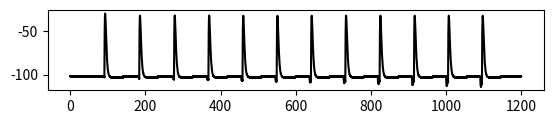

Reproduce this figure in Python. (Note: this script raises an exception after producing the figure.)
#!/usr/bin/python
"""
 Implements Clements and Bekkers algorithm for finding events (EPSCs, IPSCS) in 
 a trace.
 Clements, J., and Bekkers, Biophysical Journal, 73: 220-229, 1997.

 Incoming data is either raw or filtered data
 Rise and decay parameters determine the template that 
 is the matching template to work against the data at each point
 threshold sets the detection limit.
 The returned eventlist is a list of indices to the events detected.

 This code uses the optimizations discussed in the article.

 19 June 2002 Paul B. Manis, Ph.D. pmanis@med.unc.edu

 Modified for Python from Matlab version, July 16 and 17, 2009 Paul B. Manis.
 Pure python implementation.

"""
import numpy as np
import numpy.ma as ma
import matplotlib.pyplot as mpl


def ClementsBekkers(data, sign='+', samplerate=0.1, rise=2.0, decay=10.0, threshold=3.5,
                    dispFlag=True, subtractMode=False, direction=1,
                    lpfilter=2000, template_type=2, ntau=5,
                    markercolor=(1, 0, 0, 1)):
    """Use Clementes-Bekkers algorithm to find events in a data vector.

    The Clementes-Bekkers algorithm uses a template event shape (set by `template_type`) that is
    "swept" across the `data` set to find potential events similar to the template.

    Parameters
    ----------
    data : array
        One-dimensional array that will be searched for matching events.
    sign : str {'+', '-'}, default '+'
        Sign of events that will be searched.
    samplerate : float (default 0.1)
        the sampling rate for the data, (milliseconds)
    rise : float (default 2.0)
        The rise time of the events to be detected (milliseconds)
    decay : float (default 10.0)
        The decay time of the events to be detected (milliseconds)
    threshold : float (default 3.5)
        Threshold of event relative to stdev of data to pass detection.
    dispFlag : boolean (True)
        Controls whether or not data is displayed while searching (inactive in Python version)
    subtractMode : boolean (False)
        subtracts the best matched templates from the data array as we go. Used to 
        find overlapping events.
    direction : int (1)
        Controls direction of the search: 1 is forward from beginning, -1 is backwards from
        end of data array
    lpfilter : float (2000.)
        Low pass filter to apply to the data set before starting search. (Hz)
    template_type : int (2)
        The template type that will be used. Templates are:
            1 :  alpha function (template = ((ti - predelay) / decay) * 
                    np.exp((-(t[i] - predelay)) / decay))
            2 : exp rise to power, exp fall
            3 : exp rise to power, double exp fall
            4 : average waveform (not implemented)
            5 : 
            (see cb_template for details)
    ntau : int (5)
        number of decay time constants to use when computing template
    markerclor : (rgba) (1, 0, 0, 1)
        color of the marker used to identify matches when dispFlag is True

    Returns
    -------
    eventlist : np.array
        array of event times
    peaklist : np.array
        array of event points in the original data
    crit : numpy array
        the critierion array, a waveform of the same length as the data array
    scale : numpy array
        the scale array, a waveform of the same length as the data array
    cx : numpy array
        the cx array 
    template : numpy array
        the template used for the matching algorithm
    """   

 
    # fsamp = 1000.0/samplerate; # get sampling frequency
    # fco = 1600.0;		# cutoff frequency in Hz
    # wco = fco/(fsamp/2); # wco of 1 is for half of the sample rate, so set it like this...
    # if(wco < 1) # if wco is > 1 then this is not a filter!
    # [b, a] = butter(8, wco); # fir type filter... seems to work best, with highest order min distortion of dv/dt...
    # data = filter(b, a, data); # filter all the traces...

    # generate the template
    [template, predelay] = cb_template(funcid=template_type, samplerate=samplerate,
                                       rise=rise, decay=decay, lpfilter=lpfilter, ntau=ntau)
    N = len(template)
    if template_type is 4:  # use data
        Npost = len(template)
    else:
        Npost = int(decay * ntau / samplerate)
    isign = 1
    if sign is '-':
        isign = -1.0
 #	template = isign*template
    sumD = 0.0
    sumD2 = 0.0
    sumT = np.sum(template)  # only need to compute once.
    sumT2 = np.sum(np.multiply(template, template))
    nData = len(data)
    
    # initialize arrays used in the computation
    critwave = np.zeros(nData)  # waves for internal reference
    scalewave = np.zeros(nData)
    offsetwave = np.zeros(nData)
    cx = []
    scale = []
    pkl = []
    eventlist = []
    evn = []  # list of events
    isamp = []
    icoff = []  # cutoff
    crit = []  # criteria
    nevent = 0  # number of events
    minspacing = int(25.0 / samplerate)  # 2.0 msec minimum dt. Events cannot 
    # be closer than this direction determines whether detection is done in 
    # forward or reverse time.
    if direction == 1:
        start = 0
        finish = nData - N
    else:
        start = nData - N - 1
        finish = 0
    fN = float(N)
    lasti = start
    resetFlag = False  # force reset of running sum calculations
    # subtractMode determines whether we subtract the best fits from the data
    # as we go
    i = start
    for i in range(start, finish, direction):
        iEnd = N + i
        if i == start or resetFlag is True:
            #			print "resetting i = %d" % (i)
            sumD = np.sum(data[i:iEnd])  # optimization...
            sumD2 = np.sum(np.multiply(data[i:iEnd], data[i:iEnd]))
            ld = data[iEnd]
            fd = data[i]
            resetFlag = False
        else:  # only add or subtract the end points
            if direction == 1:
                sumD = sumD + data[iEnd] - fd
                sumD2 = sumD2 + np.multiply(data[iEnd], data[iEnd]) - (fd * fd)
                fd = data[i]
            if direction == -1:
                sumD = sumD - ld + data[i]
                sumD2 = sumD2 - (ld * ld) + np.multiply(data[i], data[i])
                ld = data[iEnd]
        sumTxD = np.sum(np.multiply(data[i:iEnd], template))
        S = (sumTxD - (sumT * sumD / fN)) / (sumT2 - (sumT * sumT / fN))
        C = (sumD - S * sumT) / fN
        # if S*isign < 0.0: # only work with correct signed matches in scaling.
        # S = 0.0   # added, pbm 7/20/09
        # f = S*template+C
        SSE = sumD2 + (S * S * sumT2) + (fN * C * C) - 2.0 * \
            (S * sumTxD + C * sumD - S * C * sumT)
        if SSE < 0:
            # needed to prevent round-off errors in above calculation
            CRITERIA = 0.0
        else:
            CRITERIA = S / np.sqrt(SSE / (fN - 1.0))
        critwave[i] = CRITERIA
        scalewave[i] = S
        offsetwave[i] = C
        # best fit to template has the wrong sign, so skip it
        if isign * S < 0.0:
            continue
        # get this peak position
        peak_pos = np.argmax(isign * data[i:iEnd]) + i
        addevent = False
        replaceevent = False
        # criteria must exceed threshold in the right direction
        if isign * CRITERIA > threshold:
            if len(eventlist) == 0:  # always add the first event
                addevent = True
            else:
                # and events that are adequately spaced
                if abs(peak_pos - pkl[-1]) > minspacing:
                    addevent = True
                else:
                    # events are close, but fit is better for this point -
                    # replace
                    if isign * CRITERIA > isign * crit[-1]:
                        replaceevent = True
        if addevent:
            eventlist.append(i)
            jEnd = iEnd
            pkl.append(peak_pos)
            crit.append(CRITERIA)
            scale.append(S)
            cx.append(C)

        if replaceevent:
            if subtractMode is True:
                j = eventlist[-1]
                jEnd = j + N
                data[j:jEnd] = data[j:jEnd] + \
                    (scale[-1] * template + cx[-1])  # add it back
            # replace last event in the list with the current event
            eventlist[-1] = i
            pkl[-1] = peak_pos
            crit[-1] = CRITERIA
            scale[-1] = S
            cx[-1] = C
        if subtractMode is True and (addevent or replaceevent):
            resetFlag = True
            # and subtract the better one
            data[i:iEnd] = data[i:iEnd] - (S * template + C)
            il = i
            i = jEnd  # restart...
        lasti = i

    nevent = len(eventlist)
    if nevent == 0:
        print('ClementsBekkers: No Events Detected')
    else:
        print('ClementsBekkers:  %d Events Detected' % (nevent))
    if dispFlag is True and nevent > 0:
        mpl.figure(1)
        t = samplerate * np.arange(0, nData)
        mpl.subplot(4, 1, 1)
        mpl.plot(t, data, 'k')
        mpl.hold(True)
        mpl.plot(t[pkl], data[pkl], marker='o',
                markerfacecolor=markercolor, linestyle='')
        mpl.plot(t[eventlist], data[eventlist], marker='s',
                markerfacecolor=markercolor, linestyle='')
        for i in range(0, len(eventlist)):
            tev = t[eventlist[i]: eventlist[i] + len(template)]
            mpl.plot(tev, cx[i] + scale[i] * template, color=markercolor)
        mpl.subplot(4, 1, 2)
        mpl.plot(t, critwave, color=markercolor)
        mpl.hold(True)
        mpl.plot([t[0], t[-1]], [threshold, threshold], 'k-')
        mpl.plot([t[0], t[-1]], [-threshold, -threshold], 'k-')
        mpl.subplot(4, 1, 3)
        mpl.plot(t, scalewave, color=markercolor, linestyle='-')
        mpl.hold(True)
        mpl.plot(t, offsetwave, color=markercolor, linestyle='--')
        tt = samplerate * np.arange(0, len(template))
        mpl.subplot(4, 2, 7)
        mpl.plot(tt, template, color=markercolor)
        mpl.draw()
    return(np.array(eventlist), np.array(pkl), np.array(crit),  
           np.array(scale), np.array(cx), np.array(template))


def testdata():
    """ Generate test data for clembek algorithm.
    
        Compute a series of EPSCs on a noisy trace to test the
        algorithm. 
    
        Parameters
        ----------
        None

        Returns
        -------
        data : numpy array
            the generated test trace
        samplerate : float
            the sample rate for the test trace
        rise : float
            rise time constant for the events
        decay : float
            decay time constant for the events
        threshold : float
            threshold value to use in the test
        sign : string (1 character)
            '-' for negative going events; '+' for positive events
    """ 
    samplerate = 0.1
    rise = 0.2
    decay = 2.0
    sign = '-'
    threshold = 2.0
    offset = -102.0
    data = np.ones(12000)*offset
    noise = np.random.randn(len(data))
    # filter the noise then put in the data array
    data = data + 0.1 * noise
    # fsamp = 1000.0/samplerate; # get sampling frequency
    # fco = 2000;		# cutoff frequency in Hz
    # wco = fco/(fsamp/2); # wco of 1 is for half of the sample rate, so set it like this...
    # if(wco < 1) # if wco is > 1 then this is not a filter!
    # fir type filter... seems to work best, with highest order min distortion of dv/dt...
    # [b, a] = butter(8, wco); 
    # data = filter(b, a, data); # filter all the traces...

    #noise2 = 6*randn(length(data), 1);
    # fco = 30;		# cutoff frequency in Hz
    # wco = fco/(fsamp/2); # wco of 1 is for half of the sample rate
    # if(wco < 1) # if wco is > 1 then this is not a filter!
    # [b, a] = butter(8, wco);
    # noise2 = filter(b, a, noise2); # filter all the traces...
    # end
    # data = data + noise2; # adding low frequency noise
    predelay = 0.0  # decay*1.0
    N = int((decay * 10.0 + predelay) / samplerate)
    template = np.zeros(N)
    t = np.arange(0, N) * samplerate
    for i in range(0, N):
        if t[i] >= predelay:
            template[i] = ((t[i] - predelay) / decay) * \
                np.exp((-(t[i] - predelay)) / decay)
    template = -template / np.amax(template)  # normalize to size 1.

    pos = 0
    i = 0  # count events generated
    tstep = int(np.floor(10000.0 / 11.0))  # interval between events
    while (pos + tstep + N) < len(data):
        pos = i * tstep
        data[pos:pos + N] = data[pos:pos + N] + template * i
        i = i + 1
    return(data, samplerate, rise, decay, threshold, sign)


def cb_template(funcid=1, samplerate=0.1, rise=2.0, decay=10.0, lpfilter=2000.0,
                ntau=5,  mindur=50.0):
    """ Compute the template waveform

    Compute one of several possible template waveforms chosen by `funcid`, possibly 
    low pass filtered as set by `lpfilter`, to be used in the Clements-Bekkers algorithm.

    Parameters
    ----------
    funcid : int (1)
        Function selector:
            1 = alpha
            2 = exp^2 rise, exp decay
            3 = like 2, but different (aaargh...)
    samplerate : float (0.1)
        Samplerate for the template - should be the same as the data
    rise : float (2.0)
        Rise time parameter of the template, in msec
    decay : float (10.0)
        Decay time parameter of the template, in msec
    lpfilter : float (2000.)
        Low pass filter applied to the template, corner frequency in Hz.
    ntau : int (5)
        Duration of the template waveform based on the decay time constant
    mindur : float (50.0)
        Minimum duration of the template, in msec.

    Returns
    -------
    template : array (numpy)
        The template waveform for use by ClementsBekkers
    predelay : float
        the predelay time for the waveform (baseline); usually 0.

    """
    predelay = 0.0  # 3*rise
    dur = predelay + ntau * decay
    if dur < mindur:
        dur = mindur
    N = int(dur / samplerate)
    template = np.zeros(N)
    t = samplerate * np.arange(0, N)
    if funcid == 1:
        for i in range(0, N):
            if t[i] >= predelay:
                template[i] = ((t[i] - predelay) / decay) * \
                    np.exp((-(t[i] - predelay)) / decay)
        template = template / np.amax(template)  # normalized to size 1.
        return(template, predelay)

    if funcid == 2:  # standard for EPSC detection
        for i in range(0, N):
            if t[i] >= predelay:
                template[i] = (
                    1.0 - np.exp(-(t[i] - predelay) / rise)) ** 2.0 * np.exp(-(t[i] - predelay) / decay)
#    if(lpfilter > 0)
# fsamp = 1000/samplerate; # get sampling frequency
# fco = lpfilter;		# cutoff frequency in Hz
# wco = fco/(fsamp/2); # wco of 1 is for half of the sample rate, so set it like this...
# if(wco < 1) # if wco is > 1 then this is not a filter!
#            [b, a] = butter(8, wco);
# template = filter(b, a, template); # filter each trace...
#        end;
#    end;
#
        m = np.amax(template)
        template = template / m  # normalize to size 1.
        return(template, predelay)

    if funcid == 3:  # dual exponential function with power
        for i in range(0, N):
            if t[i] >= predelay:
                td = t[i] - predelay
                template[i] = (
                    (1.0 - np.exp((-td / rise))) ** 2.0) * np.exp(-td / decay)
        m = np.amax(template)
        template = template / m  # normalize to size 1.
        return(template, predelay)

    if funcid == 4:  # use data from average waveform somewhere
        pass
    # 5/13/2008.
    # aveargin/zoom, etc put the displayed data into the "stack" variable
    # this is then usable as a template. It is normalized first, and
    # sent to the routine.
    #    predelay = 0.05;
    # template = STACK{1}; # pull from the new "stack" variable.
    #    template = template/max(template);
    if funcid == 5:  # use the average of the prior analysis.
        pass
        #    sf = getmainselection();
    #    predelay = CONTROL(sf).EPSC.predelay;
    #    template = CONTROL(sf).EPSC.iavg;
    #    template = template/max(template);
    #
    # otherwise
    #    template = [];
    #    end;


def cb_multi(data, sign='+', samplerate=0.1, rise=[5.0, 3.0, 2.0, 0.5], decay=[30.0, 9.0, 5.0, 1.0],
                        matchflag=True, threshold=3.0,
                        dispflag=True, lpfilter=0, template_type=1, ntau=5):
    
    """ return the best choice of fits among a set of rise and fall times using the CB method.
            the tested rise and decay times are determined by the lists of rise and decay arrays.
            if matchflag is true, then the arrays are compared in order (rise[0], decay[0]),
            (rise[1], decay[1]). if matchflag is false, then all pairwise comparisons are made

    """

    clist = [(1, 0, 0, 1), (0, 1, 0, 1), (0, 0, 1, 1), (1, 1, 0, 1), (1, 0, 1, 1), (0, 1, 1, 1),
             (1, 0.5, 0, 5, 1), (0.5, 1, 0.5, 1), (0.5, 0.5, 1, 1), (0, 0, 0, 1)]

    nrTests = 1
    ndTests = 1
    if len(rise) > 1:
        nrTests = len(rise)
    if len(decay) > 1:
        ndTests = len(decay)
    nTests = max((nrTests, ndTests))
    if matchflag is False:
        nCand = nrTests * ndTests
    else:
        nCand = nrTests
    icand = np.array([])
    iscamp = np.array([])
    ioff = np.array([])
    peaks = np.array([])
    crit = np.array([])
    itj = np.array([])
    itk = np.array([])
    # datan will be modified during CB if subtractMode is on
    datan = data.copy()
    for k in range(0, nrTests):  # use multiple template shapes
        for j in range(0, ndTests):
            if matchflag is True and j != k:
                continue
            (ic, pks, critval, isc, io, template) = ClementsBekkers(datan,
                                                                    samplerate=samplerate, rise=rise[k], decay=decay[
                                                                        j], threshold=threshold, sign=sign,
                                                                    dispFlag=dispflag, subtractMode=True,
                                                                    lpfilter=lpfilter, template_type=template_type, ntau=ntau, markercolor=clist[k])
#	returns :: (eventlist, pkl, crit, scale, cx)
            if ic is []:
                continue
            icand = np.append(icand, ic)
            peaks = np.append(peaks, pks)
            crit = np.append(crit, critval)
            iscamp = np.append(iscamp, isc)
            ioff = np.append(ioff, io)
            itj = np.append(itj, j * np.ones(len(ic)))
            itk = np.append(itk, k * np.ones(len(ic)))

    dist = 10.0  # minimum time bewteen events is set to 5 msec here.
    # pairwise comparision
    if sign is '-':
        ksign = -1
    else:
        ksign = 1
    print(np.shape(icand))
    nt = len(icand)
    if nt is 0:
        return
    # choose the best fit candidate events within dist of each other
    for ic in range(0, nt):
        # compare each candidate template with the others
        for jc in range(ic + 1, nt):
            if icand[jc] is -1 or icand[ic] is -1:
                continue
            if abs(icand[ic] - icand[jc]) < dist or abs(peaks[ic] - peaks[jc]) < dist:
                if ksign * crit[ic] > ksign * crit[jc]:
                    icand[jc] = -1  # removes an event from the list
                else:
                    icand[ic] = -1
    mcand = ma.masked_less(icand, 0)
    selmask = ma.getmask(mcand)
    icand = ma.compressed(mcand)
    crit = ma.compressed(ma.array(crit, mask=selmask))
    peaks = ma.compressed(ma.array(peaks, mask=selmask))
    iscamp = ma.compressed(ma.array(iscamp, mask=selmask))
    ioff = ma.compressed(ma.array(ioff, mask=selmask))
    itj = ma.compressed(ma.array(itj, mask=selmask))
    itk = ma.compressed(ma.array(itk, mask=selmask))
    mpl.figure(2)
    t = samplerate * np.arange(0, len(data))
    mpl.subplot(1, 1, 1)
    mpl.plot(t, data, 'k', zorder=0)
    mpl.hold(True)
    ipts = icand.astype(int).tolist()
    ippts = peaks.astype(int).tolist()
    ijp = itj.astype(int).tolist()
    cols = []
    for p in range(0, len(ippts)):
        cols.append(clist[ijp[p]])  # plots below were t[ipts], data[ipts]
    mpl.scatter(t[ipts], ioff, s=49, c=cols, marker='s', zorder=1)
    mpl.scatter(t[ippts], iscamp, s=49, c=cols, marker='o', zorder=2)
    mpl.show()

    return(icand, peaks, crit, iscamp, ioff)


def test():
    """ Provide a test of the Clements-Bekkers algorithm
    """
    (data, samplerate, rise, decay, threshold, sign) = testdata()
    ClementsBekkers(data, dispFlag=True, samplerate=samplerate,
                    subtractMode=True, direction=-1,
                    template_type=1, rise=rise, decay=decay, threshold=4.0,
                    ntau=8, sign=sign)
    mpl.show()

if __name__ == "__main__":
    test()

##	cb_multi(data, sign=sign, matchflag = True,  dispflag = True, threshold = 4.5)
